Run: headless pygame with SDL's dummy video driver; simulated clock (each Clock.tick advances the game by its frame time, no real sleeping); random seed 0; keys injected as events and as key.get_pressed() state; mouse plan: one left click at the window centre at the start of phase 2, then a move to the lower-right quarter at the start of phase 3.
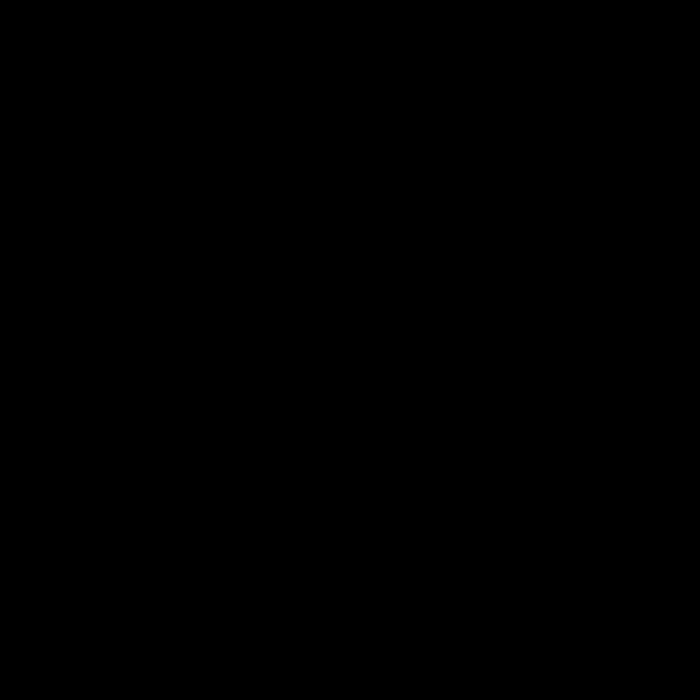
Frame 1 of 4 · flips 1–60 · no input
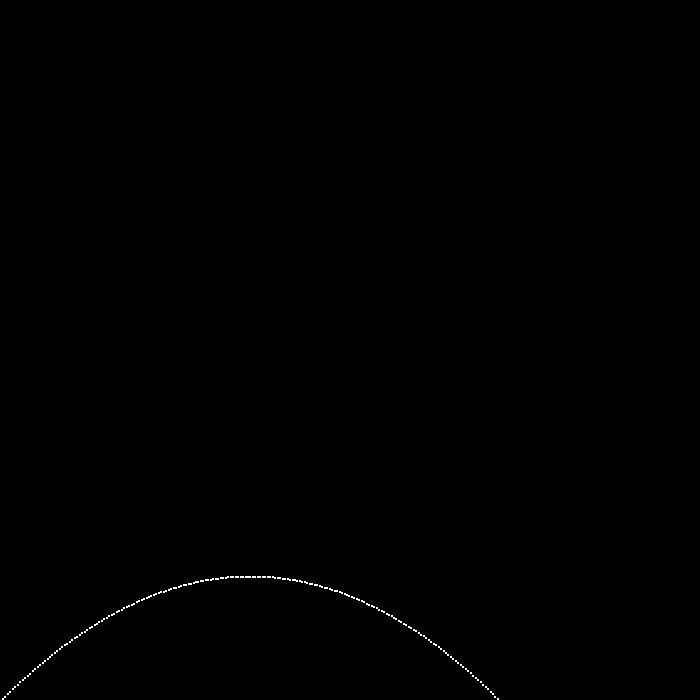
Frame 2 of 4 · flips 61–180 · clicked the window centre · tapped SPACE, RETURN · held RIGHT (→), D
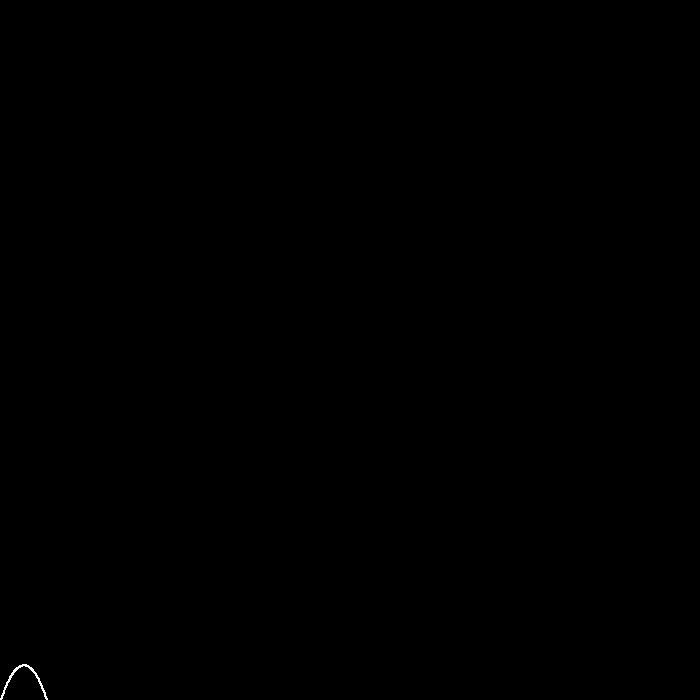
Frame 3 of 4 · flips 181–300 · moved the mouse to the lower-right quarter · held DOWN (↓), S
Frame 4 of 4 · flips 301–420 · held LEFT (←), A, UP (↑), W · screen unchanged from frame 3, image omitted

The pygame program that drew these frames:

import pygame
import math

# Initialise
SCREEN_SIZE = 700
SCREEN = pygame.display.set_mode((SCREEN_SIZE, SCREEN_SIZE))
pygame.display.set_caption("Quadratic Formula")

BLACK = (0, 0, 0)
WHITE = (255, 255, 255)

def quadratic(force, angle):
    vv = force * math.sin(angle * math.pi / 180)
    vh = force * math.cos(angle * math.pi / 180)
    t = 0
    sh = 0
    while sh < SCREEN_SIZE:
        sv = vv * t - 0.5 * 9.8 * (t ** 2)
        sh = vh * t
        t += 0.05
        pygame.draw.rect(SCREEN, WHITE, ((math.floor(sh), SCREEN_SIZE - math.floor(sv)), (2, 2)), 0)
    pygame.display.update()

def main():
    running = True
    while running:
        SCREEN.fill(BLACK)
        
        for event in pygame.event.get():
            if event.type == pygame.QUIT:
                running = False
                
        x, y = pygame.mouse.get_pos()
        angle = math.floor(x * 90 / 700)
        force = (700 - y) / 5
                
        quadratic(force, angle)
    pygame.quit()

if __name__ == "__main__":
    main()
